Run: headless pygame with SDL's dummy video driver; simulated clock (each Clock.tick advances the game by its frame time, no real sleeping); random seed 0; keys injected as events and as key.get_pressed() state; no mouse input.
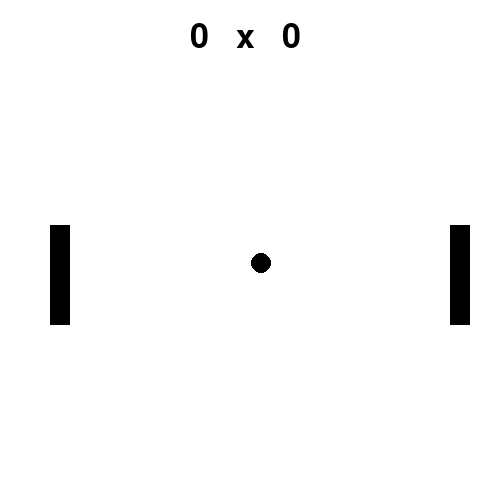
Frame 1 of 4 · flips 1–60 · no input
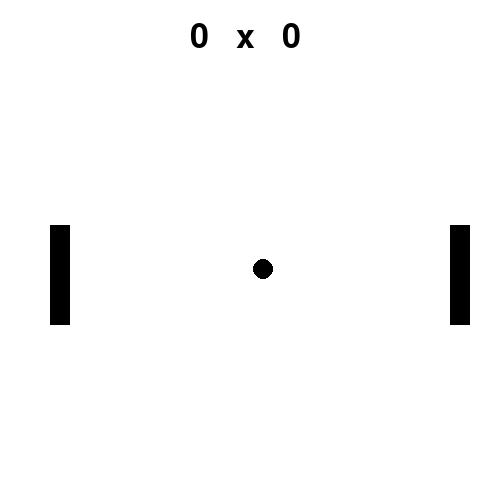
Frame 2 of 4 · flips 61–180 · tapped SPACE, RETURN · held RIGHT (→), D
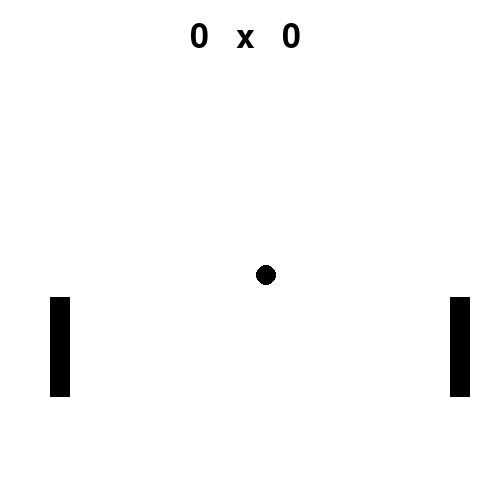
Frame 3 of 4 · flips 181–300 · held DOWN (↓), S
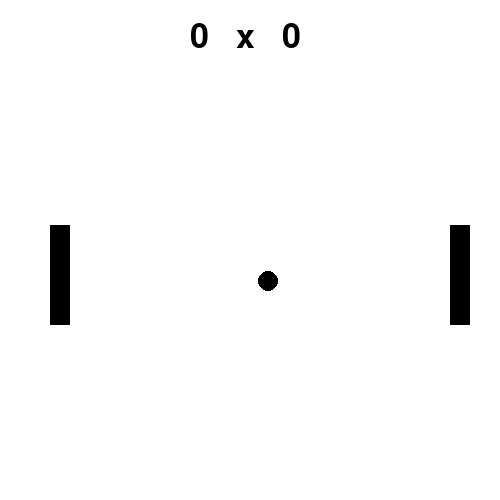
Frame 4 of 4 · flips 301–420 · held LEFT (←), A, UP (↑), W

The pygame program that drew these frames:

import pygame 

pygame.init()
tela  = pygame.display.set_mode((500,500))
pygame.display.set_caption('PONG')

BRANCO = (255,255,255)
PRETO = (0,0,0)

raquete1_x, raquete1_y = 50,225
raquete2_x, raquete2_y = 450,225
bola_x, bola_y = 250,250

velocidade_raquete = 0.6
velocidade_bola_x, velocidade_bola_y = 0.02, 0.05

raquete_largura, raquete_altura = 20,100
bola_largura, bola_altura = 20,20

placar_1 = 0
placar_2 = 0

font = pygame.font.SysFont(None, 50)

def desenhar():
    tela.fill(BRANCO) 
    pygame.draw.rect(tela, PRETO,(raquete1_x, raquete1_y,raquete_largura, raquete_altura))
    pygame.draw.rect(tela, PRETO,(raquete2_x, raquete2_y,raquete_largura, raquete_altura))
    pygame.draw.ellipse(tela, PRETO,(bola_x, bola_y,bola_largura, bola_altura ))

    placar_texto =  font.render(f'{placar_1}   x   {placar_2} ', True, PRETO)
    tela.blit(placar_texto,(190,20))


run = True

while run:
    for evento in pygame.event.get():
        if evento.type == pygame.QUIT:
            run  = False

    keys = pygame.key.get_pressed()
    if keys[pygame.K_w] and raquete1_y > 0:
        raquete1_y -= velocidade_raquete
    if keys[pygame.K_s] and raquete1_y < 500 - raquete_altura:
        raquete1_y += velocidade_raquete    
              
    if keys[pygame.K_UP] and raquete2_y > 0:
        raquete2_y -= velocidade_raquete
    if keys[pygame.K_DOWN] and raquete2_y < 500 - raquete_altura:
        raquete2_y += velocidade_raquete   

    bola_x += velocidade_bola_x    
    bola_y += velocidade_bola_y  

    if bola_y<=0 or bola_y >= 500 - bola_altura:
        velocidade_bola_y = -velocidade_bola_y

    if (raquete1_x < bola_x < raquete1_x + raquete_largura) and (raquete1_y < bola_y < raquete1_y + raquete_altura) :
        velocidade_bola_x= -velocidade_bola_x     

    if (raquete2_x < bola_x < raquete2_x + raquete_largura) and (raquete2_y < bola_y < raquete2_y + raquete_altura) :
        velocidade_bola_x= -velocidade_bola_x 
    
    if bola_x <= 0:
       placar_2 += 1
       bola_x, bola_y = 250,250
    if bola_x >= 500:
       placar_1 += 1
       bola_x, bola_y = 250,250

    desenhar()

    pygame.display.update()
